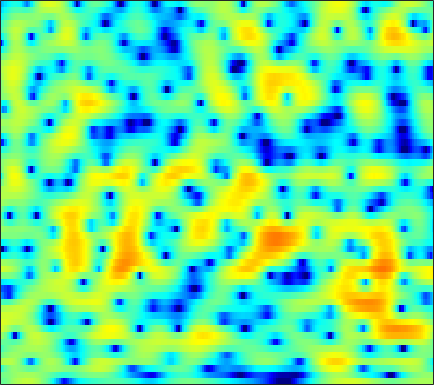

Data behind this chart, as committed beside it:
-0.97294, -0.97566, -0.72858, -0.28796, 0.1121, 0.6642, 1.1849, 1.5285, 1.9153, 2.2221, 2.4438, 2.5487, 2.6024, 2.553, 2.4482, 2.2188, 1.879, 1.5445, 0.98626, 0.30985, -0.48467, -1.1857, -2.2702, -3.569
-0.5607, -0.4961, -0.311, -0.05566, 0.159, 0.4514, 0.7314, 0.9221, 1.141, 1.313, 1.433, 1.487, 1.515, 1.491, 1.434, 1.304, 1.115, 0.9353, 0.646, 0.2977, -0.1091, -0.451, -0.948, -1.478
-3.989, -2.596, -1.263, -0.3498, 0.1215, 0.5122, 0.6701, 0.6556, 0.4826, 0.1553, -0.2729, -0.6105, -1.007, -1.252, -1.287, -1.129, -0.7861, -0.4564, 0.007376, 0.4308, 0.7652, 0.948, 1.096, 1.139
1.743, 1.915, 2.112, 2.225, 2.23, 2.081, 1.721, 1.288, 0.4327, -0.8118, -2.532, -4.232, -7.19, -10.48, -11.07, -8.215, -5.047, -3.207, -1.362, -0.04774, 0.8568, 1.311, 1.666, 1.77
-1.037, -0.5339, 0.02447, 0.4562, 0.694, 0.8977, 0.9835, 0.9795, 0.8689, 0.6625, 0.4044, 0.2108, -0.005006, -0.1248, -0.1324, -0.03644, 0.153, 0.3265, 0.5515, 0.7282, 0.8171, 0.8033, 0.6672, 0.3935
-2.769, -2.05, -1.296, -0.72, -0.3782, -0.0163, 0.2774, 0.4739, 0.7017, 0.8968, 1.066, 1.179, 1.315, 1.437, 1.515, 1.591, 1.626, 1.617, 1.542, 1.385, 1.128, 0.8579, 0.3959, -0.1989
-1.09, -1.09, -1.207, -1.43, -1.615, -1.821, -1.865, -1.72, -1.284, -0.6548, 0.05438, 0.5748, 1.199, 1.707, 2.003, 2.279, 2.422, 2.447, 2.373, 2.174, 1.856, 1.536, 1.001, 0.3242
1.18, 0.5708, -0.6495, -2.496, -4.503, -8.742, -17.68, -17.99, -8.774, -4.344, -1.628, -0.2069, 1.148, 2.047, 2.486, 2.818, 2.909, 2.845, 2.614, 2.252, 1.799, 1.429, 0.9183, 0.4041
3.353, 3.009, 2.375, 1.574, 0.9322, 0.1389, -0.4, -0.4969, -0.1812, 0.4462, 1.124, 1.548, 1.933, 2.084, 2.031, 1.74, 1.188, 0.5993, -0.4026, -1.634, -3.016, -4.057, -5.221, -5.801
3.648, 3.584, 3.439, 3.236, 3.078, 2.884, 2.704, 2.58, 2.428, 2.278, 2.089, 1.888, 1.513, 0.9735, 0.4359, -0.4889, -1.689, -2.806, -4.623, -6.931, -9.958, -13, -18.96, -23.14
3.101, 3.157, 3.204, 3.208, 3.183, 3.137, 3.074, 3.001, 2.847, 2.615, 2.29, 1.972, 1.423, 0.6984, 0.01539, -1.095, -2.452, -3.639, -5.44, -7.458, -9.559, -11, -12.38, -12.77
1.758, 1.851, 1.982, 2.137, 2.249, 2.393, 2.54, 2.645, 2.746, 2.77, 2.683, 2.535, 2.202, 1.684, 1.163, 0.2569, -0.9132, -2.002, -3.802, -6.111, -9.22, -12.47, -19.62, -22.42
-2.334, -2.417, -2.471, -2.325, -2.04, -1.469, -0.7611, -0.1988, 0.537, 1.186, 1.687, 1.947, 2.127, 2.132, 2.021, 1.711, 1.216, 0.7308, -0.03499, -0.8973, -1.78, -2.365, -2.874, -2.928
-9.688, -10.63, -12.54, -14.52, -14.33, -11.42, -8.143, -6.13, -4.011, -2.401, -1.175, -0.4623, 0.2684, 0.7861, 1.057, 1.292, 1.406, 1.438, 1.422, 1.361, 1.303, 1.279, 1.304, 1.404
-12.11, -12.26, -13.18, -14.34, -13.99, -11.81, -9.222, -7.471, -5.53, -4.051, -2.923, -2.236, -1.458, -0.8131, -0.3991, 0.106, 0.5664, 0.8842, 1.257, 1.581, 1.871, 2.064, 2.297, 2.507
-6.403, -6.106, -5.724, -5.447, -5.266, -4.89, -4.426, -4.124, -3.815, -3.622, -3.519, -3.478, -3.372, -3.075, -2.671, -1.93, -1.072, -0.4304, 0.3692, 1.066, 1.622, 1.959, 2.308, 2.584
0.1847, 0.1332, 0.04995, 0.01666, -0.1018, -0.3888, -0.7703, -1.174, -1.994, -3.182, -4.877, -6.615, -9.577, -11.56, -10.15, -6.708, -3.839, -2.222, -0.632, 0.4493, 1.091, 1.351, 1.478, 1.441
3.312, 3.161, 2.851, 2.559, 2.328, 1.868, 1.251, 0.6934, -0.2546, -1.525, -3.158, -4.601, -6.59, -7.674, -6.993, -4.896, -2.807, -1.526, -0.2565, 0.4446, 0.5807, 0.2826, -0.7275, -2.678
1.329, 1.178, 1.015, 0.7721, 0.6202, 0.4089, 0.02685, -0.3449, -0.8969, -1.55, -2.182, -2.574, -2.885, -2.902, -2.635, -2.045, -1.292, -0.7063, -0.0293, 0.3748, 0.4777, 0.2854, -0.3631, -1.428
-4.975, -5.19, -4.713, -4.05, -3.665, -3.282, -3.194, -3.405, -3.972, -4.747, -5.645, -6.253, -6.585, -6.112, -5.384, -4.136, -2.811, -1.902, -0.8841, -0.04428, 0.5963, 0.9557, 1.306, 1.604
-25.07, -21.64, -12.35, -8.33, -6.588, -5.412, -4.969, -5.086, -5.926, -7.585, -10.56, -14.44, -28.25, -17.07, -11.45, -7.247, -4.511, -3.018, -1.514, -0.3649, 0.4998, 1.042, 1.674, 2.263
-5.263, -5.423, -4.776, -4.106, -3.538, -2.995, -2.87, -2.952, -3.387, -4.186, -5.142, -5.824, -6.254, -5.76, -4.99, -3.716, -2.47, -1.687, -0.8371, -0.2382, 0.1356, 0.3219, 0.5485, 0.8364
0.03516, -0.1177, -0.1557, -0.08563, -0.09064, -0.01878, -0.02097, -0.08871, -0.2074, -0.4002, -0.5766, -0.6922, -0.7904, -0.7567, -0.685, -0.497, -0.3484, -0.2911, -0.3392, -0.6395, -1.246, -1.988, -3.404, -5.13
1.081, 0.9259, 0.5648, 0.3747, 0.2889, 0.2067, 0.2759, 0.3255, 0.3769, 0.4158, 0.3483, 0.2666, 0.1058, -0.1282, -0.2744, -0.4807, -0.6708, -0.8048, -1.067, -1.466, -2.154, -2.962, -4.649, -7.097
-0.2321, -0.9575, -2.124, -3.063, -3.3, -3.107, -2.428, -1.829, -1.202, -0.8157, -0.7745, -0.9342, -1.391, -2.129, -2.748, -3.58, -4.038, -3.994, -3.512, -2.76, -2.07, -1.61, -1.086, -0.5571
-1.707, -3.627, -7.375, -15.29, -27.25, -11.6, -6.539, -4.42, -2.695, -1.881, -1.697, -1.996, -2.964, -4.719, -6.841, -11.37, -20.2, -16.86, -9.377, -5.332, -2.768, -1.347, 0.1529, 1.38
-0.3122, -1.342, -2.693, -3.906, -4.234, -3.914, -3.008, -2.315, -1.595, -1.22, -1.231, -1.507, -2.246, -3.352, -4.334, -5.714, -6.507, -6.324, -5.161, -3.606, -2.106, -1.082, 0.09481, 1.101
1.336, 1.026, 0.6542, 0.3855, 0.2398, 0.2074, 0.2351, 0.2961, 0.3216, 0.2734, 0.06792, -0.1616, -0.581, -1.079, -1.472, -1.942, -2.258, -2.381, -2.327, -2.12, -1.772, -1.466, -1.009, -0.5229
2.018, 2.044, 2.033, 2.078, 2.075, 2.095, 2.067, 2.021, 1.9, 1.696, 1.404, 1.133, 0.712, 0.2178, -0.2086, -0.7597, -1.324, -1.738, -2.27, -2.759, -3.139, -3.366, -3.506, -3.442
1.557, 1.902, 2.345, 2.745, 3.006, 3.22, 3.327, 3.297, 3.153, 2.857, 2.462, 2.073, 1.488, 0.8141, 0.2707, -0.5349, -1.465, -2.24, -3.484, -4.92, -6.559, -7.75, -8.838, -8.874
-0.97, 0.1868, 1.698, 2.838, 3.497, 4.067, 4.323, 4.327, 4.086, 3.616, 2.927, 2.321, 1.423, 0.5321, -0.08981, -0.9387, -1.817, -2.62, -4.013, -6.109, -9.291, -13.2, -24.09, -17.73
-4.535, -1.376, 1.242, 3.054, 3.909, 4.64, 4.871, 4.779, 4.266, 3.341, 1.965, 0.6874, -1.3, -3.144, -4.04, -4.083, -3.501, -3.119, -2.925, -3.199, -3.863, -4.417, -4.948, -4.983
-0.4219, 0.6134, 1.93, 2.969, 3.511, 3.92, 3.946, 3.702, 2.993, 1.765, -0.08857, -2.059, -5.949, -12.84, -18.76, -10.89, -6.173, -4.13, -2.435, -1.401, -0.8833, -0.6202, -0.4254, -0.3663
0.224, 0.6008, 1.219, 1.649, 1.942, 2.105, 2.077, 1.865, 1.367, 0.581, -0.4625, -1.376, -2.587, -3.558, -3.932, -3.711, -3, -2.284, -1.399, -0.6281, -0.009745, 0.3357, 0.6543, 0.8274
-1.214, -0.8967, -0.5648, -0.1601, 0.07866, 0.3397, 0.4317, 0.3924, 0.175, -0.1976, -0.6856, -1.082, -1.566, -1.924, -2.053, -1.974, -1.668, -1.334, -0.7672, -0.1947, 0.3777, 0.7372, 1.135, 1.423
-4.213, -4.003, -3.384, -2.461, -1.837, -1.12, -0.6934, -0.5411, -0.6103, -0.9354, -1.466, -1.959, -2.641, -3.158, -3.306, -3.198, -2.659, -2.107, -1.248, -0.3804, 0.4094, 0.9499, 1.575, 2.069
-14.71, -14.04, -8.557, -5.055, -3.219, -1.679, -0.7859, -0.5172, -0.5956, -1.191, -2.333, -3.554, -5.778, -8.46, -10.01, -9.316, -6.694, -4.782, -2.762, -1.193, 0.01641, 0.7731, 1.618, 2.337
-6.042, -5.921, -4.383, -2.472, -1.332, -0.1695, 0.4913, 0.6653, 0.4927, -0.1864, -1.431, -2.789, -5.347, -8.773, -10.88, -10.11, -7.081, -5.193, -3.348, -2.088, -1.196, -0.646, 0.04883, 0.8115
0.3323, 0.2394, 0.5065, 0.8763, 1.208, 1.604, 1.841, 1.909, 1.771, 1.382, 0.7591, 0.1193, -0.7826, -1.659, -2.195, -2.61, -2.813, -2.911, -3.195, -3.761, -4.604, -5.284, -5.662, -4.876
1.343, 1.225, 1.289, 1.443, 1.671, 1.966, 2.213, 2.352, 2.397, 2.298, 2.06, 1.764, 1.322, 0.7812, 0.3117, -0.3191, -1.101, -1.809, -3.102, -4.975, -7.931, -11.5, -21.2, -15.32
-0.7443, -0.9759, -0.9718, -0.4069, 0.1918, 1.007, 1.737, 2.143, 2.515, 2.676, 2.641, 2.534, 2.233, 1.83, 1.473, 0.8997, 0.2393, -0.342, -1.236, -2.29, -3.446, -4.236, -4.891, -4.824
-7.288, -10.29, -9.283, -4.923, -2.526, -0.1918, 1.338, 2.1, 2.729, 2.986, 2.946, 2.79, 2.429, 2.017, 1.717, 1.315, 0.9924, 0.7829, 0.5406, 0.2815, 0.04952, -0.1606, -0.3971, -0.6451
-4.297, -5.31, -4.866, -2.644, -0.8848, 0.8891, 2.083, 2.642, 2.932, 2.786, 2.256, 1.599, 0.5817, -0.4894, -1.142, -1.461, -1.222, -0.7853, -0.1177, 0.5047, 0.9743, 1.217, 1.352, 1.267
0.01483, 0.1852, 0.6771, 1.325, 1.798, 2.347, 2.659, 2.662, 2.313, 1.498, 0.1354, -1.336, -4.105, -8.369, -12.98, -14.96, -9.309, -6.354, -3.714, -1.916, -0.6709, 0.0421, 0.6938, 1.073
0.09967, 0.8383, 1.689, 2.299, 2.616, 2.861, 2.823, 2.581, 1.969, 0.9583, -0.5048, -1.901, -4.195, -6.795, -8.596, -9.435, -8.45, -7.295, -5.629, -4.14, -2.833, -1.996, -1.04, -0.2884
0.08037, 1.163, 2.193, 2.914, 3.282, 3.495, 3.423, 3.188, 2.61, 1.73, 0.5553, -0.5039, -2.105, -3.825, -5.104, -6.667, -7.83, -8.245, -8.01, -6.901, -5.415, -4.324, -3.035, -1.995
1.109, 1.975, 2.915, 3.604, 3.936, 4.154, 4.124, 3.938, 3.448, 2.697, 1.671, 0.7207, -0.8532, -2.794, -4.591, -7.767, -12.64, -19.04, -21.14, -12.57, -8.438, -6.519, -4.807, -3.778
1.665, 2.301, 3.034, 3.583, 3.87, 4.103, 4.132, 4.008, 3.662, 3.095, 2.298, 1.535, 0.3148, -1.177, -2.494, -4.439, -6.449, -7.614, -8.115, -7.374, -6.238, -5.52, -4.951, -4.927
1.009, 1.529, 2.149, 2.659, 2.973, 3.281, 3.42, 3.403, 3.243, 2.905, 2.4, 1.905, 1.163, 0.3153, -0.3399, -1.2, -1.965, -2.402, -2.828, -3.045, -3.167, -3.272, -3.619, -4.297
-0.9807, -0.4358, 0.3024, 1.028, 1.53, 2.045, 2.378, 2.505, 2.504, 2.318, 1.984, 1.659, 1.164, 0.6545, 0.3002, -0.1305, -0.4667, -0.6643, -0.8532, -1.002, -1.163, -1.301, -1.589, -1.998
-5.261, -4.275, -2.608, -1.044, -0.1003, 0.8634, 1.488, 1.739, 1.776, 1.536, 1.067, 0.6381, -0.008006, -0.5612, -0.8605, -1.008, -0.9249, -0.7806, -0.5032, -0.2465, -0.04215, 0.048, 0.1439, 0.1725
-15.71, -9.476, -5.018, -2.203, -0.7267, 0.6409, 1.417, 1.651, 1.545, 0.9591, -0.1265, -1.281, -3.157, -5.033, -5.781, -5.231, -3.739, -2.599, -1.389, -0.5094, 0.1106, 0.4483, 0.8232, 1.161
-5.656, -4.386, -2.375, -0.5714, 0.5397, 1.585, 2.164, 2.289, 2.044, 1.234, -0.2305, -1.926, -5.345, -11.12, -16.36, -10.56, -5.819, -3.774, -2.154, -1.338, -1.027, -0.9355, -0.8684, -0.5151
-2.422, -1.542, -0.3636, 0.7058, 1.371, 2.072, 2.504, 2.636, 2.507, 2.052, 1.276, 0.5207, -0.609, -1.626, -2.073, -2.154, -1.866, -1.651, -1.671, -2.255, -3.642, -5.372, -8.596, -9.916
-3.163, -2.138, -1.002, -0.05011, 0.5464, 1.188, 1.626, 1.817, 1.892, 1.81, 1.584, 1.36, 1.04, 0.7289, 0.5514, 0.3278, 0.08681, -0.1588, -0.6974, -1.618, -3.071, -4.586, -6.868, -7.56
-4.959, -3.989, -2.797, -1.81, -1.189, -0.5677, -0.1422, 0.05582, 0.2159, 0.2518, 0.2304, 0.2065, 0.1946, 0.253, 0.3168, 0.4453, 0.5506, 0.5714, 0.4971, 0.2908, -0.008061, -0.244, -0.4586, -0.4177
-6.768, -5.729, -4.569, -3.615, -3.062, -2.502, -2.158, -2.038, -2.062, -2.27, -2.53, -2.663, -2.599, -2.142, -1.601, -0.7215, 0.1481, 0.7174, 1.329, 1.771, 2.054, 2.193, 2.319, 2.382
-8.478, -7.477, -6.476, -5.646, -5.115, -4.515, -4.154, -4.103, -4.493, -5.467, -7.235, -9.054, -10.66, -8.628, -5.987, -2.957, -0.7047, 0.5903, 1.87, 2.764, 3.342, 3.609, 3.787, 3.795
